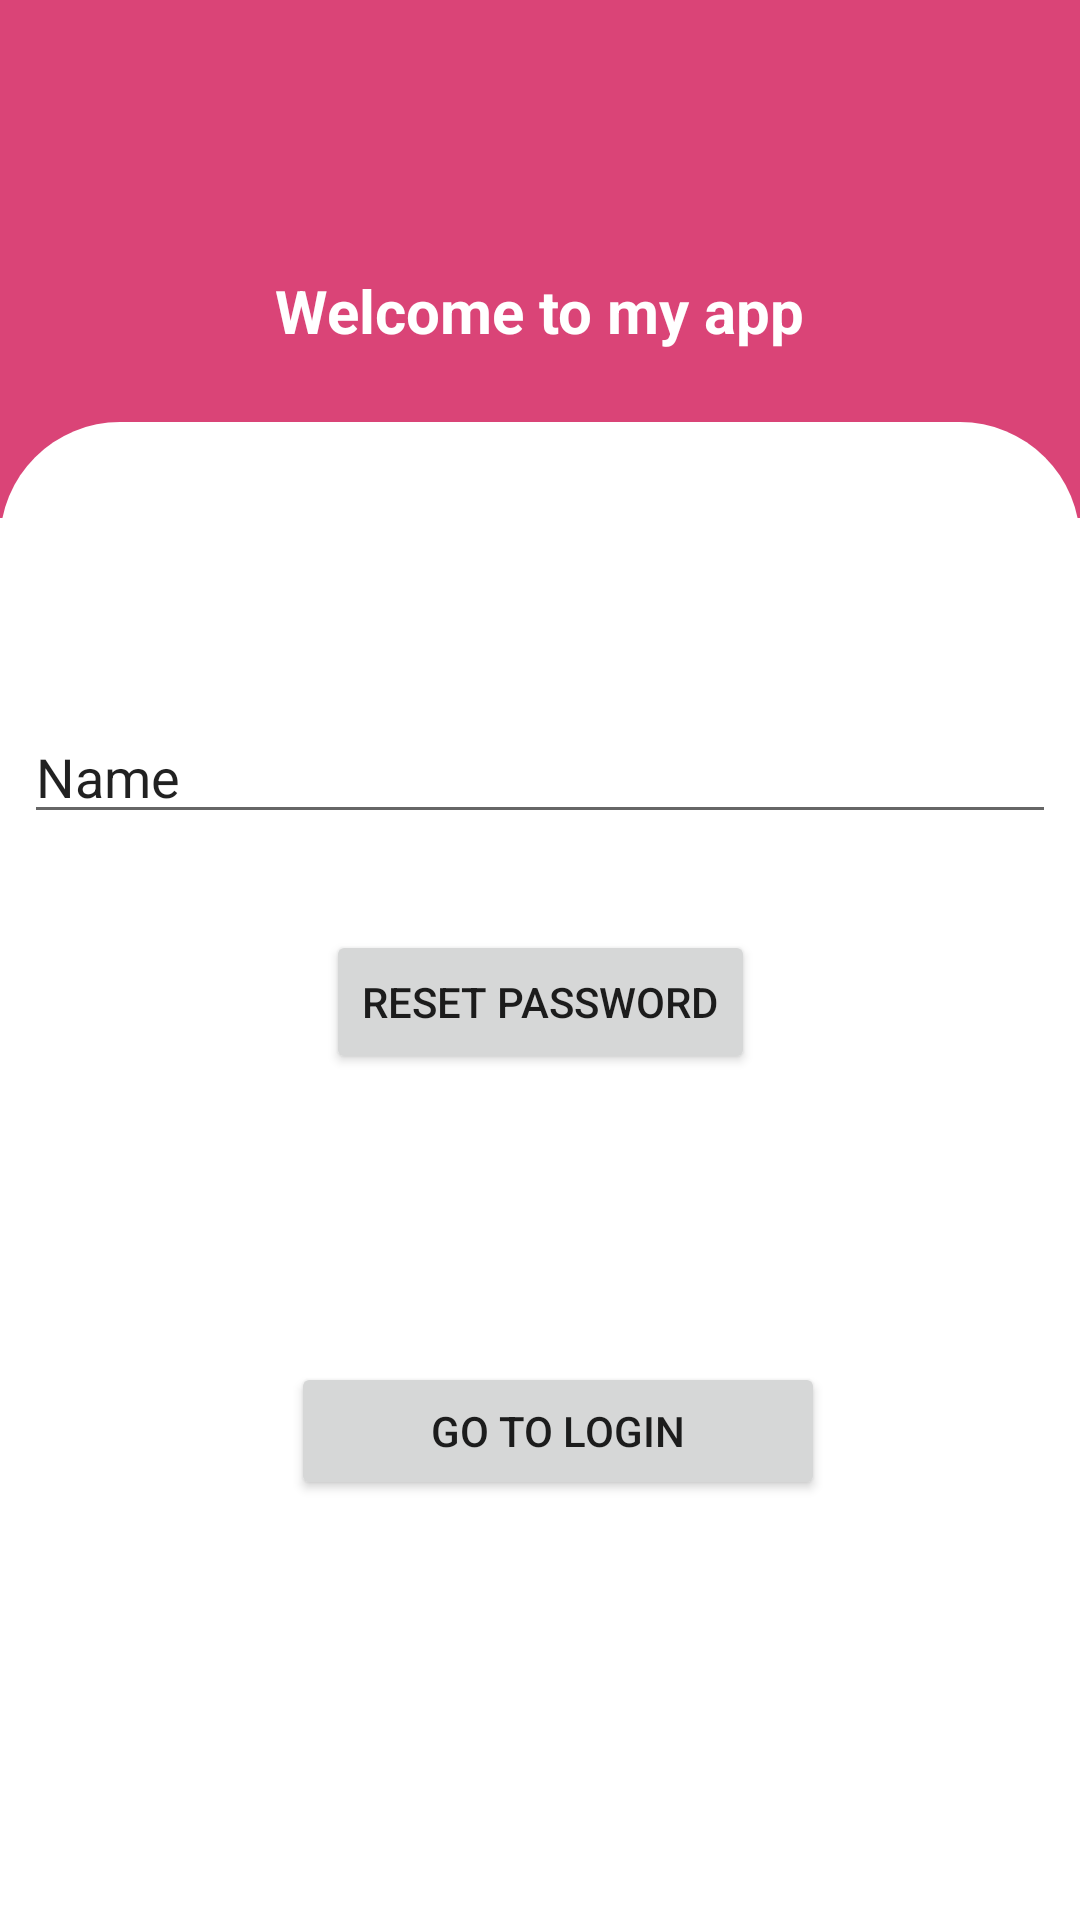

Produce the Android XML layout that renders to this screen, including the resource entries it uses.
<!-- AndroidManifest.xml: application theme Theme.Thietkegiaodien -->
<!-- res/layout/activity_forgot_pass_word.xml -->
<?xml version="1.0" encoding="utf-8"?>
<androidx.constraintlayout.widget.ConstraintLayout
    xmlns:android="http://schemas.android.com/apk/res/android"
    xmlns:app="http://schemas.android.com/apk/res-auto"
    xmlns:tools="http://schemas.android.com/tools"
    android:layout_width="match_parent"
    android:layout_height="match_parent"
    tools:context=".MainActivity">

    <ImageView
        android:id="@+id/imageView"
        android:layout_width="wrap_content"
        android:layout_height="0dp"
        android:scaleType="centerCrop"
        android:src="@drawable/header_backround"
        app:layout_constraintBottom_toBottomOf="parent"
        app:layout_constraintEnd_toEndOf="parent"
        app:layout_constraintHeight_percent=".27"
        app:layout_constraintStart_toStartOf="parent"
        app:layout_constraintTop_toTopOf="parent"
        app:layout_constraintVertical_bias="0" />

    <androidx.constraintlayout.widget.ConstraintLayout
        android:id="@+id/constraintLayout"
        android:layout_width="match_parent"
        android:layout_height="0dp"
        android:background="@drawable/mview_backround"
        app:layout_constraintBottom_toBottomOf="parent"
        app:layout_constraintEnd_toEndOf="parent"
        app:layout_constraintHeight_percent=".78"
        app:layout_constraintStart_toStartOf="parent"
        app:layout_constraintTop_toTopOf="parent"
        app:layout_constraintVertical_bias="1">


        <EditText
            android:id="@+id/enterEmail"
            android:layout_width="0dp"
            android:layout_height="wrap_content"
            android:layout_marginStart="8dp"
            android:layout_marginLeft="8dp"
            android:layout_marginTop="96dp"
            android:layout_marginEnd="8dp"
            android:layout_marginRight="8dp"
            android:layout_marginBottom="100dp"
            android:ems="10"
            android:inputType="textPersonName"
            android:text="Name"
            app:layout_constraintBottom_toTopOf="@+id/resetPass"
            app:layout_constraintEnd_toEndOf="parent"
            app:layout_constraintStart_toStartOf="parent"
            app:layout_constraintTop_toTopOf="parent" />

        <Button
            android:id="@+id/resetPass"
            android:layout_width="wrap_content"
            android:layout_height="wrap_content"
            android:layout_marginStart="8dp"
            android:layout_marginLeft="8dp"
            android:layout_marginTop="32dp"
            android:layout_marginEnd="8dp"
            android:layout_marginRight="8dp"
            android:text="Reset PassWord"
            app:layout_constraintEnd_toEndOf="parent"
            app:layout_constraintStart_toStartOf="parent"
            app:layout_constraintTop_toBottomOf="@+id/enterEmail" />

        <Button
            android:id="@+id/gotologin"
            android:layout_width="178dp"
            android:layout_height="46dp"
            android:layout_marginStart="148dp"
            android:layout_marginLeft="148dp"
            android:layout_marginTop="96dp"
            android:layout_marginEnd="169dp"
            android:layout_marginRight="169dp"
            android:text="go to login"
            app:layout_constraintEnd_toEndOf="parent"
            app:layout_constraintHorizontal_bias="0.38"
            app:layout_constraintStart_toStartOf="parent"
            app:layout_constraintTop_toBottomOf="@+id/resetPass" />

    </androidx.constraintlayout.widget.ConstraintLayout>

    <ImageView
        android:id="@+id/imageView2"
        android:layout_width="60dp"
        android:layout_height="60dp"
        android:src="@drawable/logo"
        app:layout_constraintBottom_toTopOf="@+id/constraintLayout"
        app:layout_constraintEnd_toEndOf="parent"
        app:layout_constraintStart_toStartOf="parent"
        app:layout_constraintTop_toTopOf="@+id/imageView"
        app:layout_constraintVertical_bias=".3" />

    <TextView
        android:layout_width="wrap_content"
        android:layout_height="wrap_content"
        android:text="Welcome to my app"
        android:textColor="@color/white"
        android:textStyle="bold"
        android:textSize="20sp"
        app:layout_constraintVertical_bias=".2"
        app:layout_constraintBottom_toTopOf="@+id/constraintLayout"
        app:layout_constraintEnd_toEndOf="parent"
        app:layout_constraintStart_toStartOf="parent"
        app:layout_constraintTop_toBottomOf="@+id/imageView2" />

</androidx.constraintlayout.widget.ConstraintLayout>
<!-- resources referenced by this layout -->
<resources>
  <color name="white">#FFFFFFFF</color>
  <!-- drawable header_backround (drawable) -->
  <?xml version="1.0" encoding="utf-8"?>
  <shape xmlns:android="http://schemas.android.com/apk/res/android">
      <solid android:color="#DA4477"/>
      <size android:width="650dp" android:height="450dp"/>
  </shape>
  <!-- drawable mview_backround (drawable) -->
  <?xml version="1.0" encoding="utf-8"?>
  <shape
      xmlns:android="http://schemas.android.com/apk/res/android"
      android:shape="rectangle">
      <solid android:color="@color/white"/>
      <corners android:topLeftRadius="40dp"
            android:topRightRadius="40dp"/>
  </shape>
  <style name="Theme.Thietkegiaodien" parent="Theme.MaterialComponents.DayNight.NoActionBar">
          
          <item name="colorPrimary">@color/purple_500</item>
          <item name="colorPrimaryVariant">@color/purple_700</item>
          <item name="colorOnPrimary">@color/white</item>
          
          <item name="colorSecondary">@color/teal_200</item>
          <item name="colorSecondaryVariant">@color/teal_700</item>
          <item name="colorOnSecondary">@color/black</item>
          <item name="drawerArrowStyle">@style/DrawerIcon</item>
  
          <item name="android:listDivider">@android:color/transparent</item>
          <item name="windowActionBar">false</item>
          <item name="windowNoTitle">true</item>
          
          <item name="android:statusBarColor" tools:targetApi="l">?attr/colorPrimaryVariant</item>
          
      </style>
  <color name="purple_500">#FF6200EE</color>
  <color name="purple_700">#FF3700B3</color>
  <color name="teal_200">#FF03DAC5</color>
  <color name="teal_700">#FF018786</color>
  <color name="black">#FF000000</color>
  <style name="DrawerIcon" parent="Widget.AppCompat.DrawerArrowToggle">
          <item name="color">@color/dark</item>
      </style>
  <color name="dark">#0000CD</color>
</resources>
